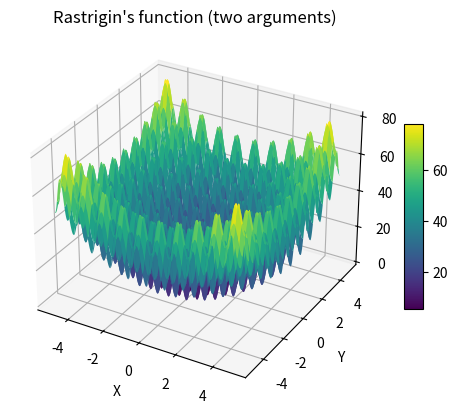

Here is the Python script that generated this plot:
"""
Rastrigin's function: evaluation and plot3d

[redacted]
"""

import numpy as np
import matplotlib.pyplot as plt


def rastrigin(x: float, y: float):
    """
    evaluates Rastrigin's function in 2D
    :param x:
    :param y:
    :return: z value of Rastrigin function
    """
    z = 20 + x ** 2 - 10 * np.cos(2 * np.pi * x) + y ** 2 - 10 * np.cos(2 * np.pi * y)
    return z


def rastrigin_taking_2d_list(coordinates: list):
    """
    same function as rastrigin, just another input format.
    :param coordinates: list, len(coordinates) must be equal to 2. coordinates = [x, y]
    :return: z value of Rastrigin function
    """
    if len(coordinates) != 2:
        raise ValueError("Function 'rastrigin_taking_2d_list' takes as argument a list of length 2.")
    return rastrigin(coordinates[0], coordinates[1])


def rastrigin_plot_in_3d():
    x = np.linspace(-5, 5, 1000)
    y = np.linspace(-5, 5, 1000)
    X, Y = np.meshgrid(x, y)

    # Calculate the Z values using a function (e.g., Rastrigin's function)
    Z = rastrigin(X, Y)

    # Create a 3D plot
    fig = plt.figure()
    ax = fig.add_subplot(111, projection='3d')

    # Plot the surface
    surface = ax.plot_surface(X, Y, Z, cmap='viridis')

    # Add labels and title
    ax.set_xlabel('X')
    ax.set_ylabel('Y')
    ax.set_zlabel('Z')
    ax.set_title("Rastrigin's function (two arguments)")

    # Add colorbar
    fig.colorbar(surface, ax=ax, shrink=0.5, aspect=10)

    # Show the plot
    plt.show()


if __name__ == '__main__':
    rastrigin_plot_in_3d()
